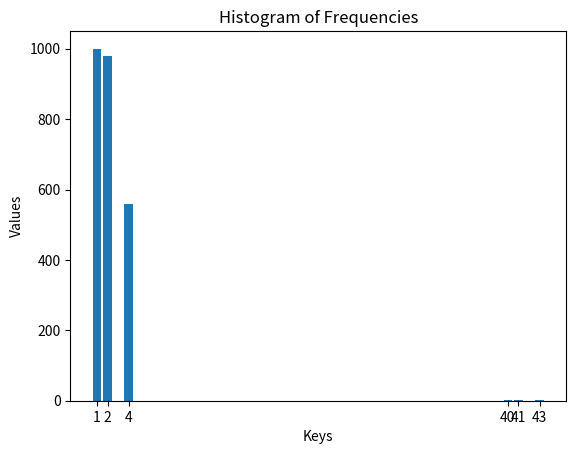

Generate this figure with matplotlib:

import matplotlib.pyplot as plt

# Given frequency dictionary
freq = {1: 1000, 2: 980, 4: 560, 40: 3, 41: 1, 43: 1}

# Extract keys and values
x = list(freq.keys())
y = list(freq.values())

# Create bar chart
plt.bar(x, y)

# Add titles and labels
plt.title('Histogram of Frequencies')
plt.xlabel('Keys')
plt.ylabel('Values')

# Show plot
plt.xticks(x)  # Ensure all keys are shown on X-axis
plt.show()
